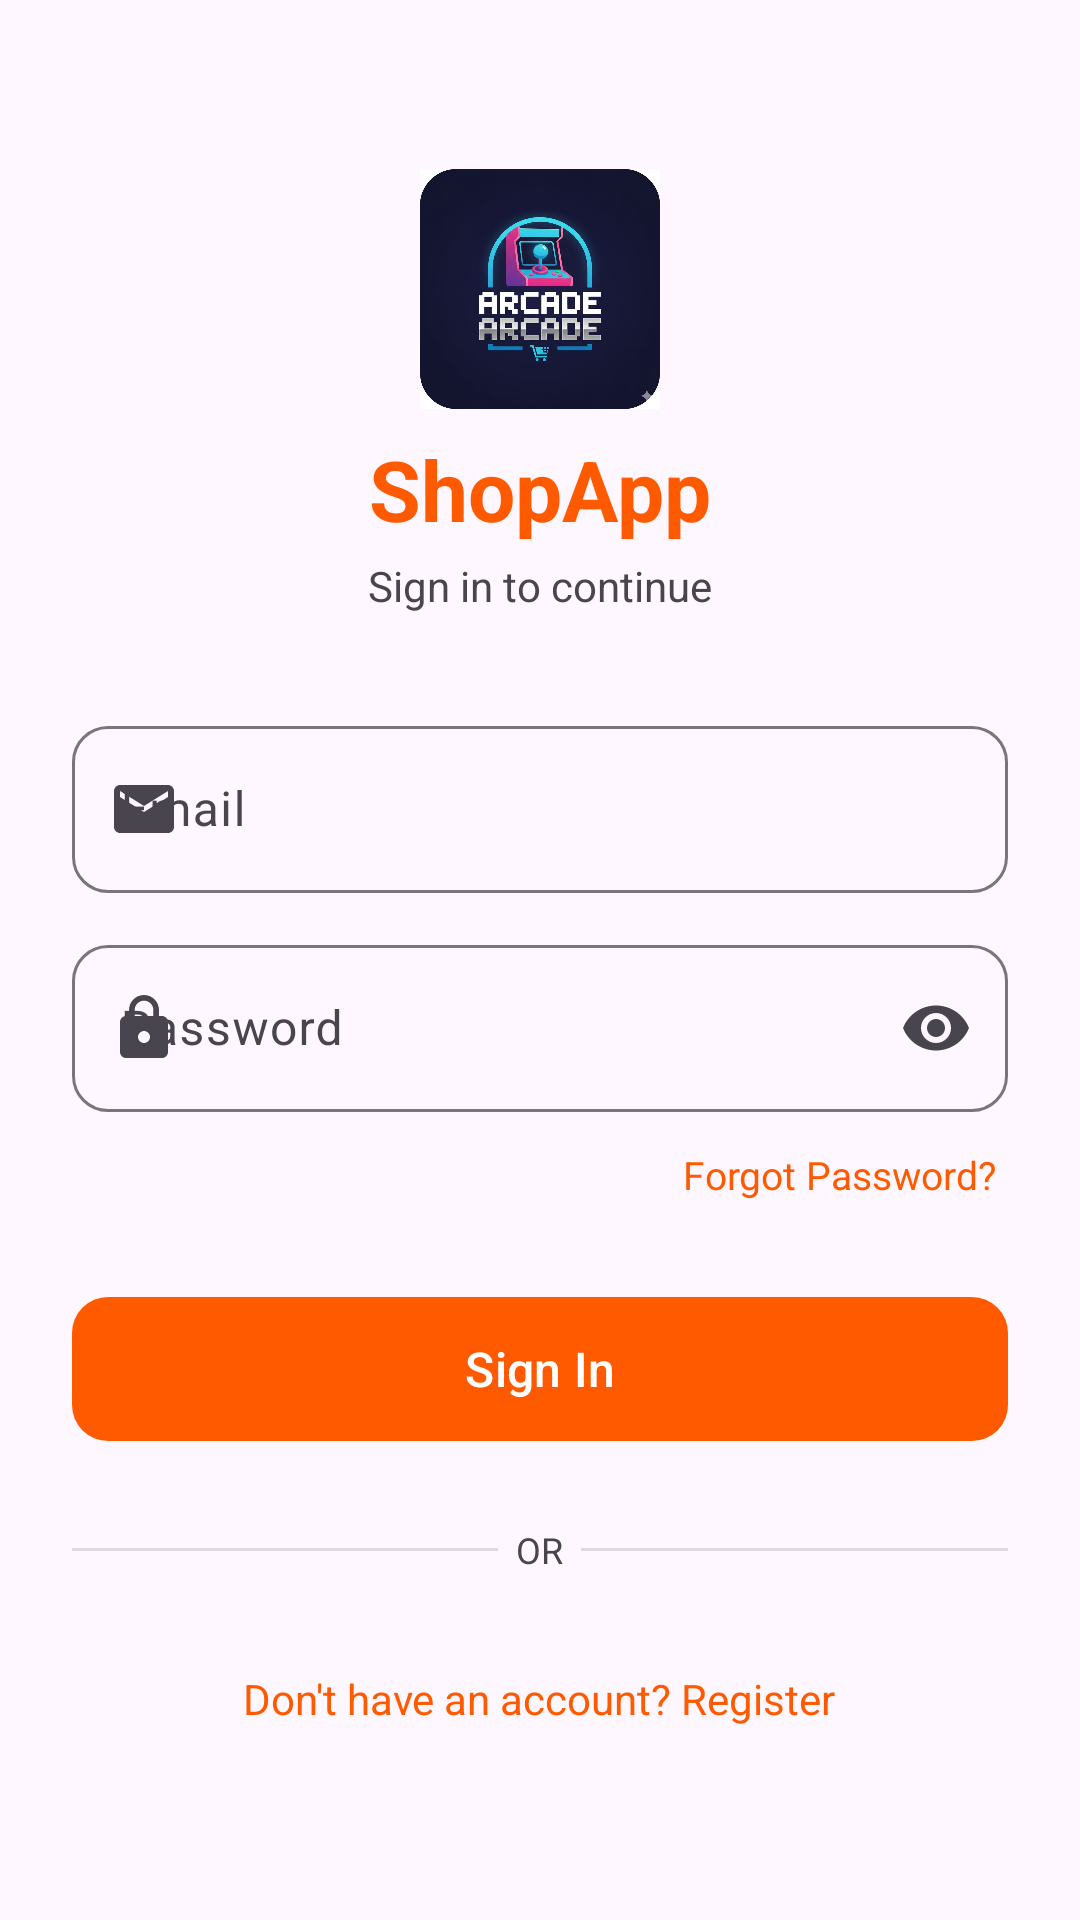

This screen was rendered from an Android layout file. Write that file and the resources it references.
<!-- AndroidManifest.xml: application theme Theme.ShopApp -->
<!-- res/layout/activity_login.xml -->
<?xml version="1.0" encoding="utf-8"?>
<ScrollView xmlns:android="http://schemas.android.com/apk/res/android"
    xmlns:app="http://schemas.android.com/apk/res-auto"
    android:layout_width="match_parent"
    android:layout_height="match_parent"
    android:fillViewport="true"
    android:background="?attr/colorSurface">

    <LinearLayout
        android:layout_width="match_parent"
        android:layout_height="wrap_content"
        android:orientation="vertical"
        android:gravity="center_horizontal"
        android:padding="24dp">

        
        <View
            android:layout_width="0dp"
            android:layout_height="0dp"
            android:layout_weight="1" />

        
        <ImageView
            android:layout_width="80dp"
            android:layout_height="80dp"
            android:src="@drawable/logo"
            android:layout_gravity="center_horizontal"
            android:layout_marginBottom="8dp" />

        <TextView
            android:layout_width="wrap_content"
            android:layout_height="wrap_content"
            android:text="ShopApp"
            android:textSize="28sp"
            android:textStyle="bold"
            android:textColor="?attr/colorPrimary"
            android:layout_gravity="center_horizontal" />

        <TextView
            android:layout_width="wrap_content"
            android:layout_height="wrap_content"
            android:text="Sign in to continue"
            android:textSize="14sp"
            android:textColor="?android:attr/textColorSecondary"
            android:layout_gravity="center_horizontal"
            android:layout_marginTop="4dp"
            android:layout_marginBottom="32dp" />

        
        <com.google.android.material.textfield.TextInputLayout
            android:id="@+id/tilEmail"
            style="@style/Widget.Material3.TextInputLayout.OutlinedBox"
            android:layout_width="match_parent"
            android:layout_height="wrap_content"
            android:hint="Email"
            app:startIconDrawable="@drawable/ic_email"
            app:boxCornerRadiusTopStart="12dp"
            app:boxCornerRadiusTopEnd="12dp"
            app:boxCornerRadiusBottomStart="12dp"
            app:boxCornerRadiusBottomEnd="12dp">

            <com.google.android.material.textfield.TextInputEditText
                android:id="@+id/etEmail"
                android:layout_width="match_parent"
                android:layout_height="wrap_content"
                android:inputType="textEmailAddress" />

        </com.google.android.material.textfield.TextInputLayout>

        
        <com.google.android.material.textfield.TextInputLayout
            android:id="@+id/tilPassword"
            style="@style/Widget.Material3.TextInputLayout.OutlinedBox"
            android:layout_width="match_parent"
            android:layout_height="wrap_content"
            android:layout_marginTop="12dp"
            android:hint="Password"
            app:startIconDrawable="@drawable/ic_lock"
            app:endIconMode="password_toggle"
            app:boxCornerRadiusTopStart="12dp"
            app:boxCornerRadiusTopEnd="12dp"
            app:boxCornerRadiusBottomStart="12dp"
            app:boxCornerRadiusBottomEnd="12dp">

            <com.google.android.material.textfield.TextInputEditText
                android:id="@+id/etPassword"
                android:layout_width="match_parent"
                android:layout_height="wrap_content"
                android:inputType="textPassword" />

        </com.google.android.material.textfield.TextInputLayout>

        
        <TextView
            android:id="@+id/tvForgotPassword"
            android:layout_width="wrap_content"
            android:layout_height="wrap_content"
            android:text="Forgot Password?"
            android:textSize="13sp"
            android:textColor="?attr/colorPrimary"
            android:layout_gravity="end"
            android:layout_marginTop="8dp"
            android:padding="4dp" />

        
        <com.google.android.material.button.MaterialButton
            android:id="@+id/btnLogin"
            android:layout_width="match_parent"
            android:layout_height="56dp"
            android:layout_marginTop="24dp"
            android:text="Sign In"
            android:textSize="16sp"
            android:textAllCaps="false"
            app:cornerRadius="12dp"
            app:backgroundTint="?attr/colorPrimary" />

        
        <LinearLayout
            android:layout_width="match_parent"
            android:layout_height="wrap_content"
            android:orientation="horizontal"
            android:gravity="center_vertical"
            android:layout_marginTop="24dp"
            android:layout_marginBottom="24dp">

            <View
                android:layout_width="0dp"
                android:layout_height="1dp"
                android:layout_weight="1"
                android:background="?android:attr/listDivider" />
            <TextView
                android:layout_width="wrap_content"
                android:layout_height="wrap_content"
                android:text="  OR  "
                android:textSize="12sp"
                android:textColor="?android:attr/textColorSecondary" />
            <View
                android:layout_width="0dp"
                android:layout_height="1dp"
                android:layout_weight="1"
                android:background="?android:attr/listDivider" />
        </LinearLayout>

        
        <TextView
            android:id="@+id/tvRegister"
            android:layout_width="wrap_content"
            android:layout_height="wrap_content"
            android:text="Don't have an account? Register"
            android:textSize="14sp"
            android:textColor="?attr/colorPrimary"
            android:layout_gravity="center_horizontal"
            android:padding="8dp" />

        
        <View
            android:layout_width="0dp"
            android:layout_height="0dp"
            android:layout_weight="1" />

    </LinearLayout>
</ScrollView>
<!-- resources referenced by this layout -->
<resources>
  <!-- drawable ic_email (drawable) -->
  <?xml version="1.0" encoding="utf-8"?>
  <vector xmlns:android="http://schemas.android.com/apk/res/android"
      android:width="24dp"
      android:height="24dp"
      android:viewportWidth="24"
      android:viewportHeight="24">
      <path
          android:fillColor="@android:color/darker_gray"
          android:pathData="M20,4H4C2.9,4 2,4.9 2,6v12c0,1.1 0.9,2 2,2h16c1.1,0 2,-0.9 2,-2V6C22,4.9 21.1,4 20,4zM20,8l-8,5 -8,-5V6l8,5 8,-5V8z" />
  </vector>
  <!-- drawable ic_lock (drawable) -->
  <?xml version="1.0" encoding="utf-8"?>
  <vector xmlns:android="http://schemas.android.com/apk/res/android"
      android:width="24dp"
      android:height="24dp"
      android:viewportWidth="24"
      android:viewportHeight="24">
      <path
          android:fillColor="@android:color/darker_gray"
          android:pathData="M18,8h-1V6c0,-2.76 -2.24,-5 -5,-5S7,3.24 7,6v2H6c-1.1,0 -2,0.9 -2,2v10c0,1.1 0.9,2 2,2h12c1.1,0 2,-0.9 2,-2V10C20,8.9 19.1,8 18,8zM12,17c-1.1,0 -2,-0.9 -2,-2s0.9,-2 2,-2 2,0.9 2,2S13.1,17 12,17zM15.1,8H8.9V6c0,-1.71 1.39,-3.1 3.1,-3.1s3.1,1.39 3.1,3.1V8z" />
  </vector>
  <!-- drawable logo: jpg bitmap (drawable, 96759 bytes) -->
  <style name="Theme.ShopApp" parent="Theme.Material3.DayNight.NoActionBar">
          
          <item name="colorPrimary">#FF5A00</item>
          <item name="colorPrimaryVariant">#E04F00</item>
          <item name="colorOnPrimary">@android:color/white</item>
          
          <item name="colorSecondary">#80CBC4</item>
          <item name="colorSecondaryVariant">#018786</item>
          <item name="colorOnSecondary">@android:color/black</item>
          
          <item name="android:statusBarColor">?attr/colorPrimaryVariant</item>
      </style>
</resources>
